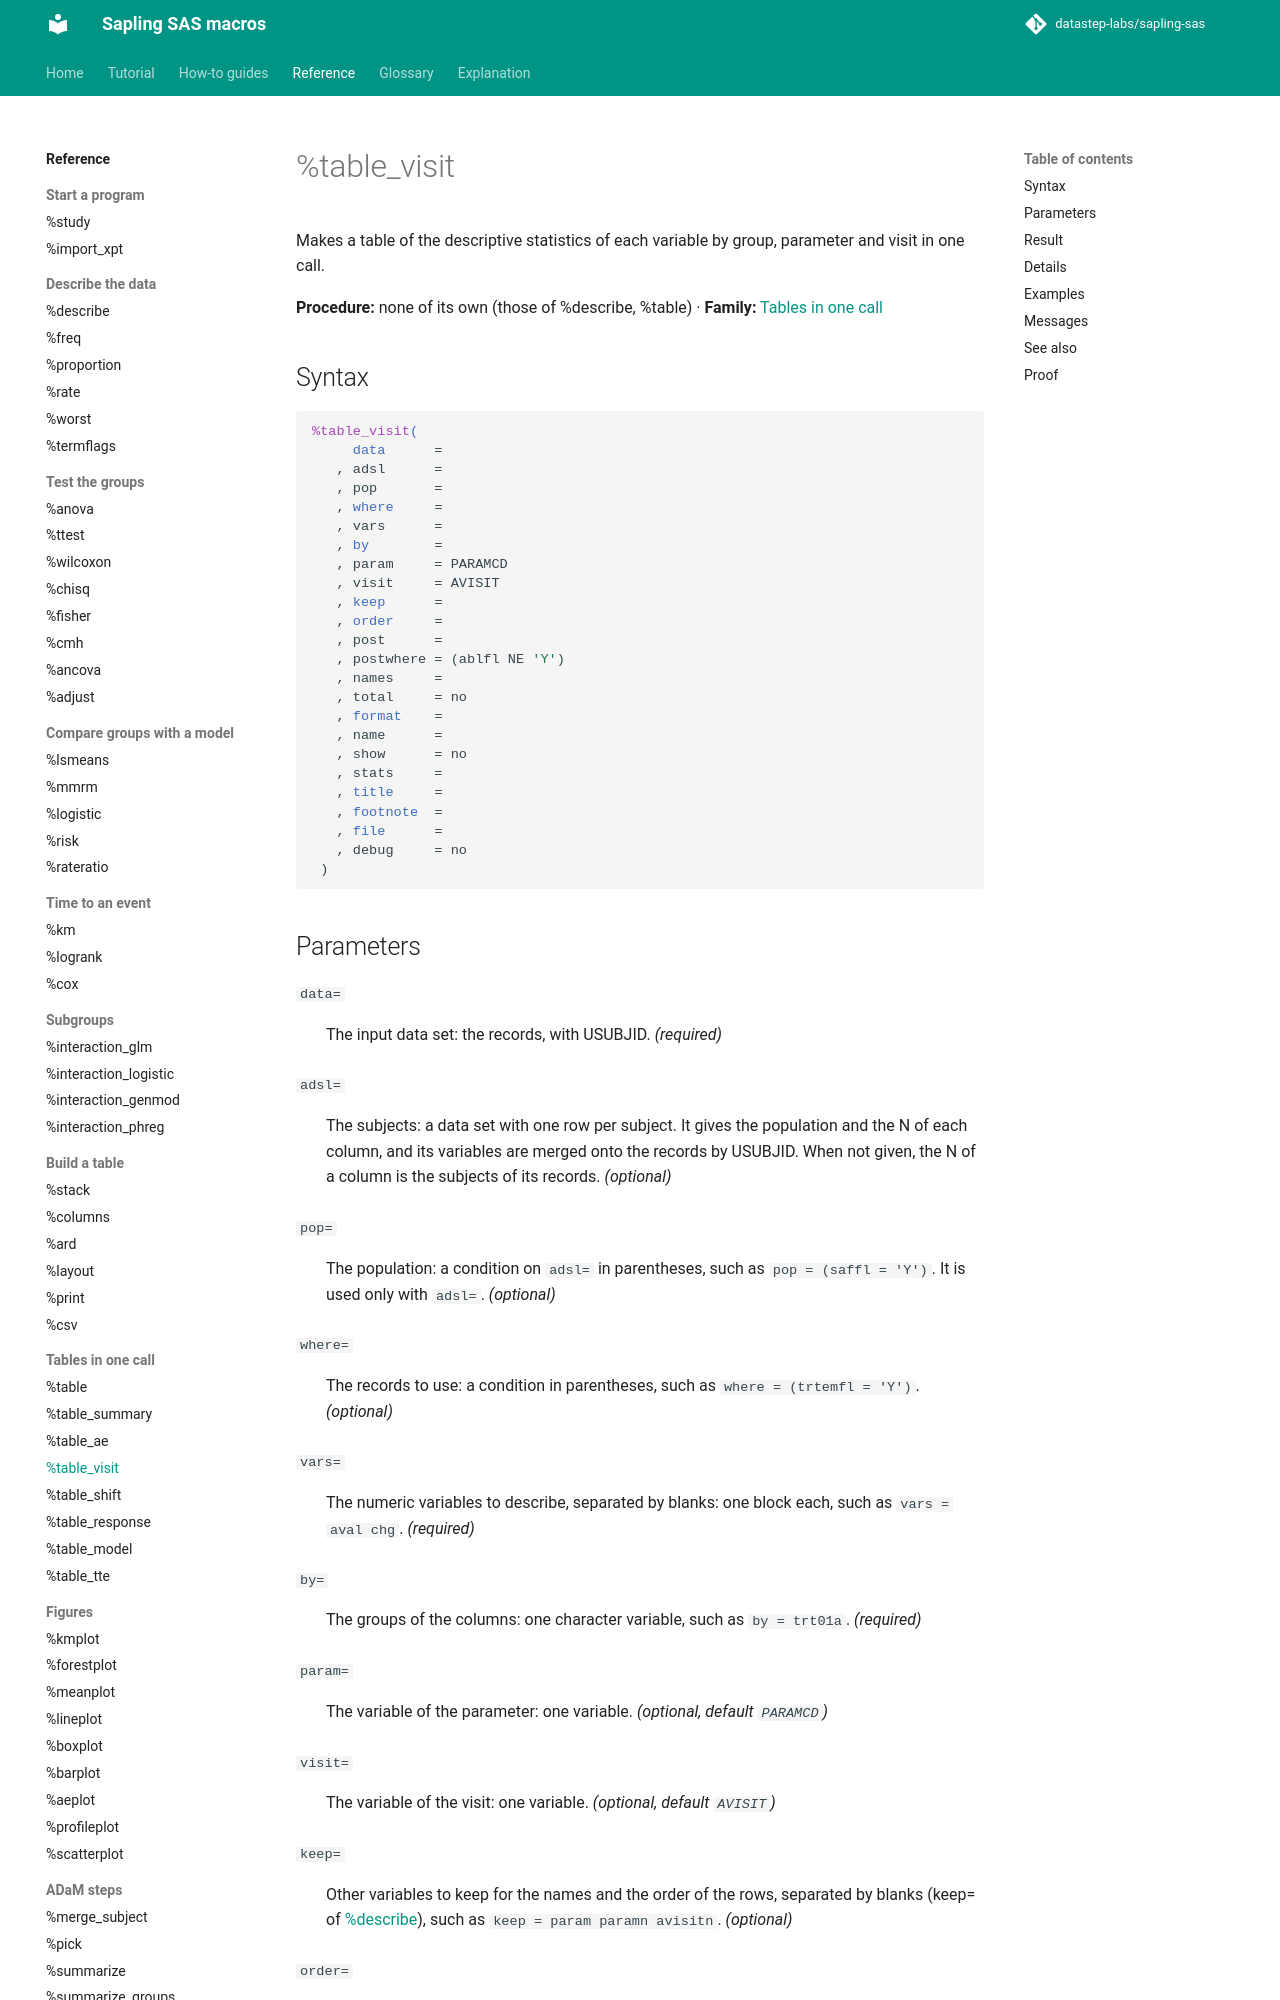

repository: datastep-labs/sapling-sas · page: reference/table_visit/index.html · generator: mkdocs

# %table_visit

Makes a table of the descriptive statistics of each variable by group, parameter and visit in one call.

**Procedure:** none of its own (those of %describe, %table) · **Family:** [Tables in one call](index.md#onecall)

## Syntax

```sas
%table_visit(
     data      =
   , adsl      =
   , pop       =
   , where     =
   , vars      =
   , by        =
   , param     = PARAMCD
   , visit     = AVISIT
   , keep      =
   , order     =
   , post      =
   , postwhere = (ablfl NE 'Y')
   , names     =
   , total     = no
   , format    =
   , name      =
   , show      = no
   , stats     =
   , title     =
   , footnote  =
   , file      =
   , debug     = no
 )
```
